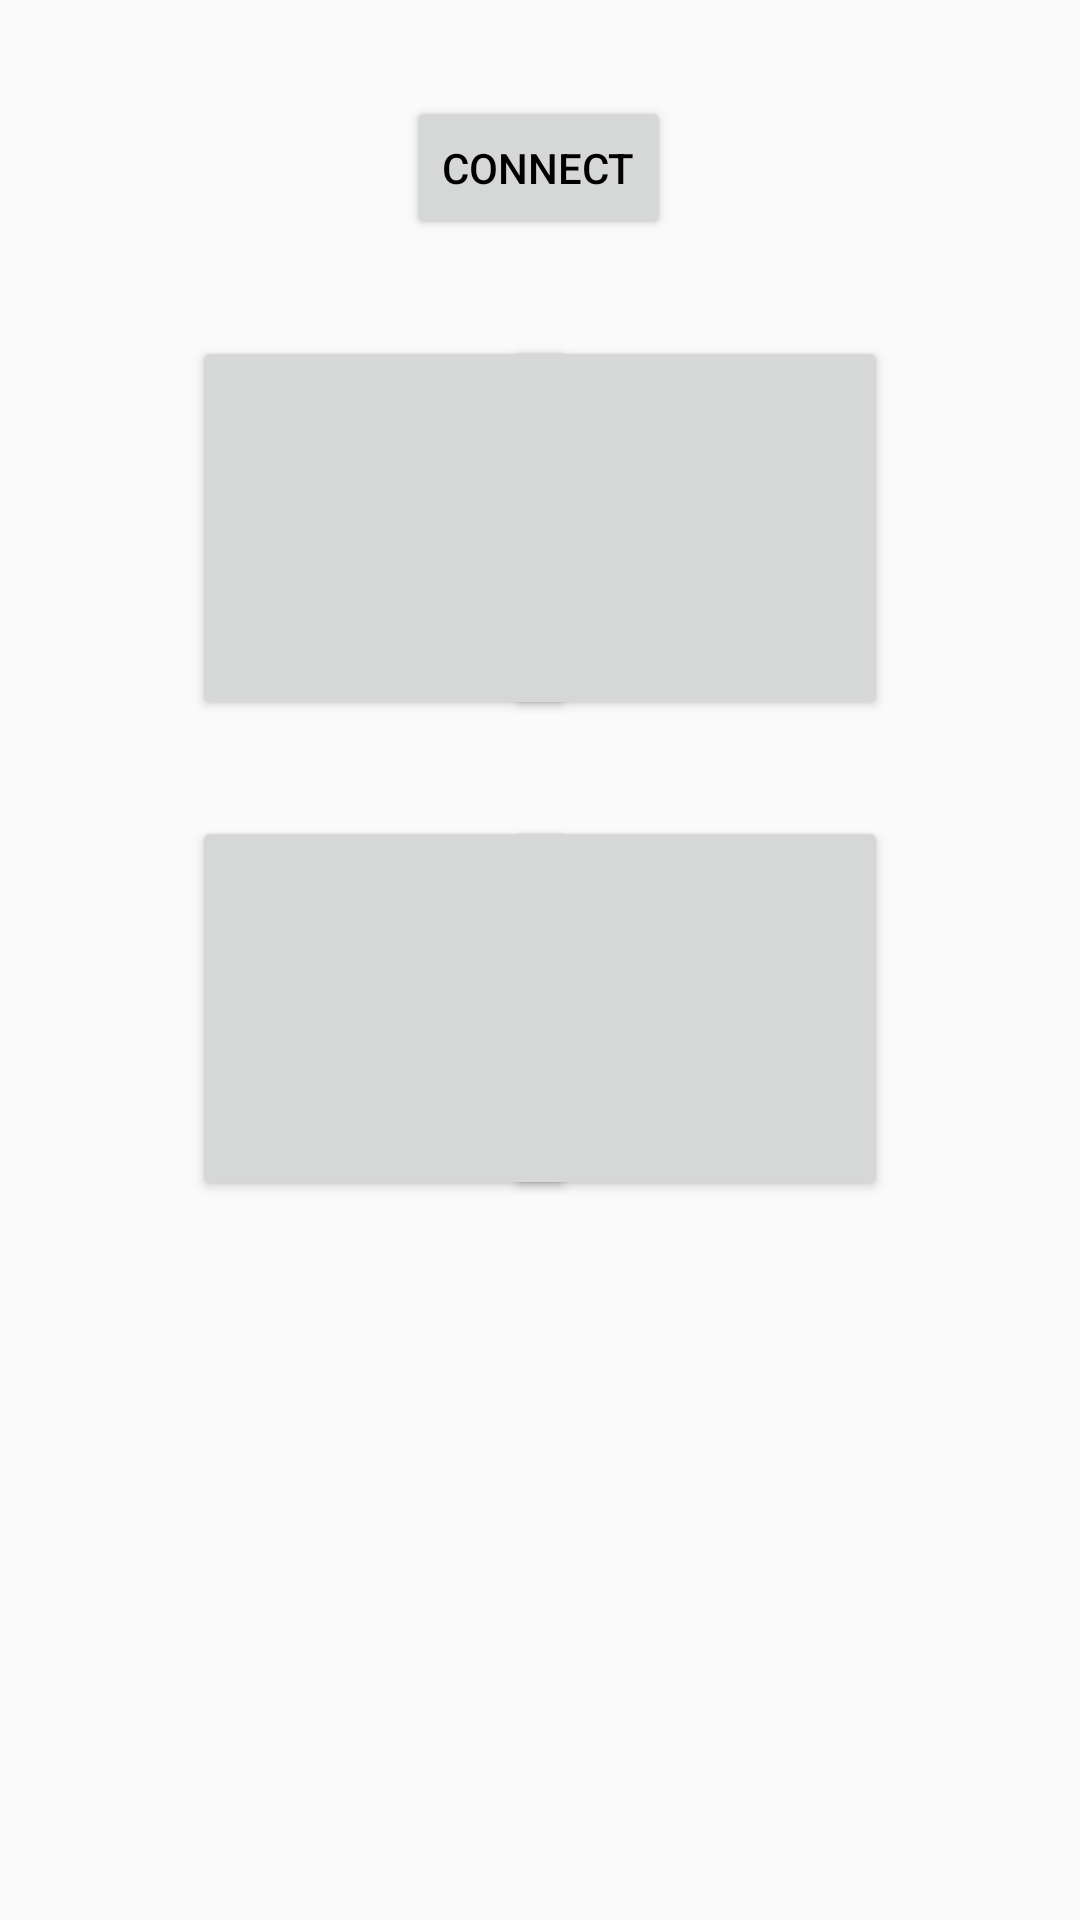

Android layout source for this screen:
<!-- AndroidManifest.xml: application theme AppTheme -->
<!-- res/layout/activity_online.xml -->
<?xml version="1.0" encoding="utf-8"?>
<androidx.constraintlayout.widget.ConstraintLayout xmlns:android="http://schemas.android.com/apk/res/android"
    xmlns:app="http://schemas.android.com/apk/res-auto"
    xmlns:tools="http://schemas.android.com/tools"
    android:layout_width="match_parent"
    android:layout_height="match_parent"
    tools:context=".Online">

    <Button
        android:id="@+id/onlinegameplayer1"
        android:layout_width="@dimen/SquaredPlayerImage"
        android:layout_height="@dimen/SquaredPlayerImage"
        android:layout_marginStart="64dp"
        android:layout_marginTop="32dp"
        android:contentDescription="@string/onlinegameplayer1"
        app:layout_constraintStart_toStartOf="parent"
        app:layout_constraintTop_toBottomOf="@+id/ble" />

    <Button
        android:id="@+id/onlinegameplayer2"
        android:layout_width="@dimen/SquaredPlayerImage"
        android:layout_height="@dimen/SquaredPlayerImage"
        android:layout_marginEnd="64dp"
        android:contentDescription="@string/onlinegameplayer2"
        app:layout_constraintEnd_toEndOf="parent"
        app:layout_constraintTop_toTopOf="@+id/onlinegameplayer1" />

    <Button
        android:id="@+id/onlinegameplayer3"
        android:layout_width="@dimen/SquaredPlayerImage"
        android:layout_height="@dimen/SquaredPlayerImage"
        android:layout_marginTop="192dp"
        android:contentDescription="@string/onlinegameplayer3"
        app:layout_constraintEnd_toEndOf="@+id/onlinegameplayer1"
        app:layout_constraintStart_toStartOf="@+id/onlinegameplayer1"
        app:layout_constraintTop_toBottomOf="@+id/ble" />

    <Button
        android:id="@+id/onlinegameplayer4"
        android:layout_width="@dimen/SquaredPlayerImage"
        android:layout_height="@dimen/SquaredPlayerImage"
        android:contentDescription="@string/onlinegameplayer4"
        app:layout_constraintEnd_toEndOf="@+id/onlinegameplayer2"
        app:layout_constraintTop_toTopOf="@+id/onlinegameplayer3" />

    <Button
        android:id="@+id/ble"
        android:layout_width="wrap_content"
        android:layout_height="wrap_content"
        android:layout_marginTop="32dp"
        android:text="Connect"
        app:layout_constraintEnd_toEndOf="parent"
        app:layout_constraintHorizontal_bias="0.498"
        app:layout_constraintStart_toStartOf="parent"
        app:layout_constraintTop_toTopOf="parent" />
</androidx.constraintlayout.widget.ConstraintLayout>
<!-- resources referenced by this layout -->
<resources>
  <dimen name="SquaredPlayerImage">128dp</dimen>
  <string name="onlinegameplayer1">onlinegameplayer1</string>
  <string name="onlinegameplayer2">onlinegameplayer2</string>
  <string name="onlinegameplayer3">onlinegameplayer3</string>
  <string name="onlinegameplayer4">onlinegameplayer4</string>
  <style name="AppTheme" parent="Theme.AppCompat.Light.NoActionBar">
          <item name="background">@android:color/white</item>
          <item name="android:textColor">@android:color/black</item>
      </style>
</resources>
